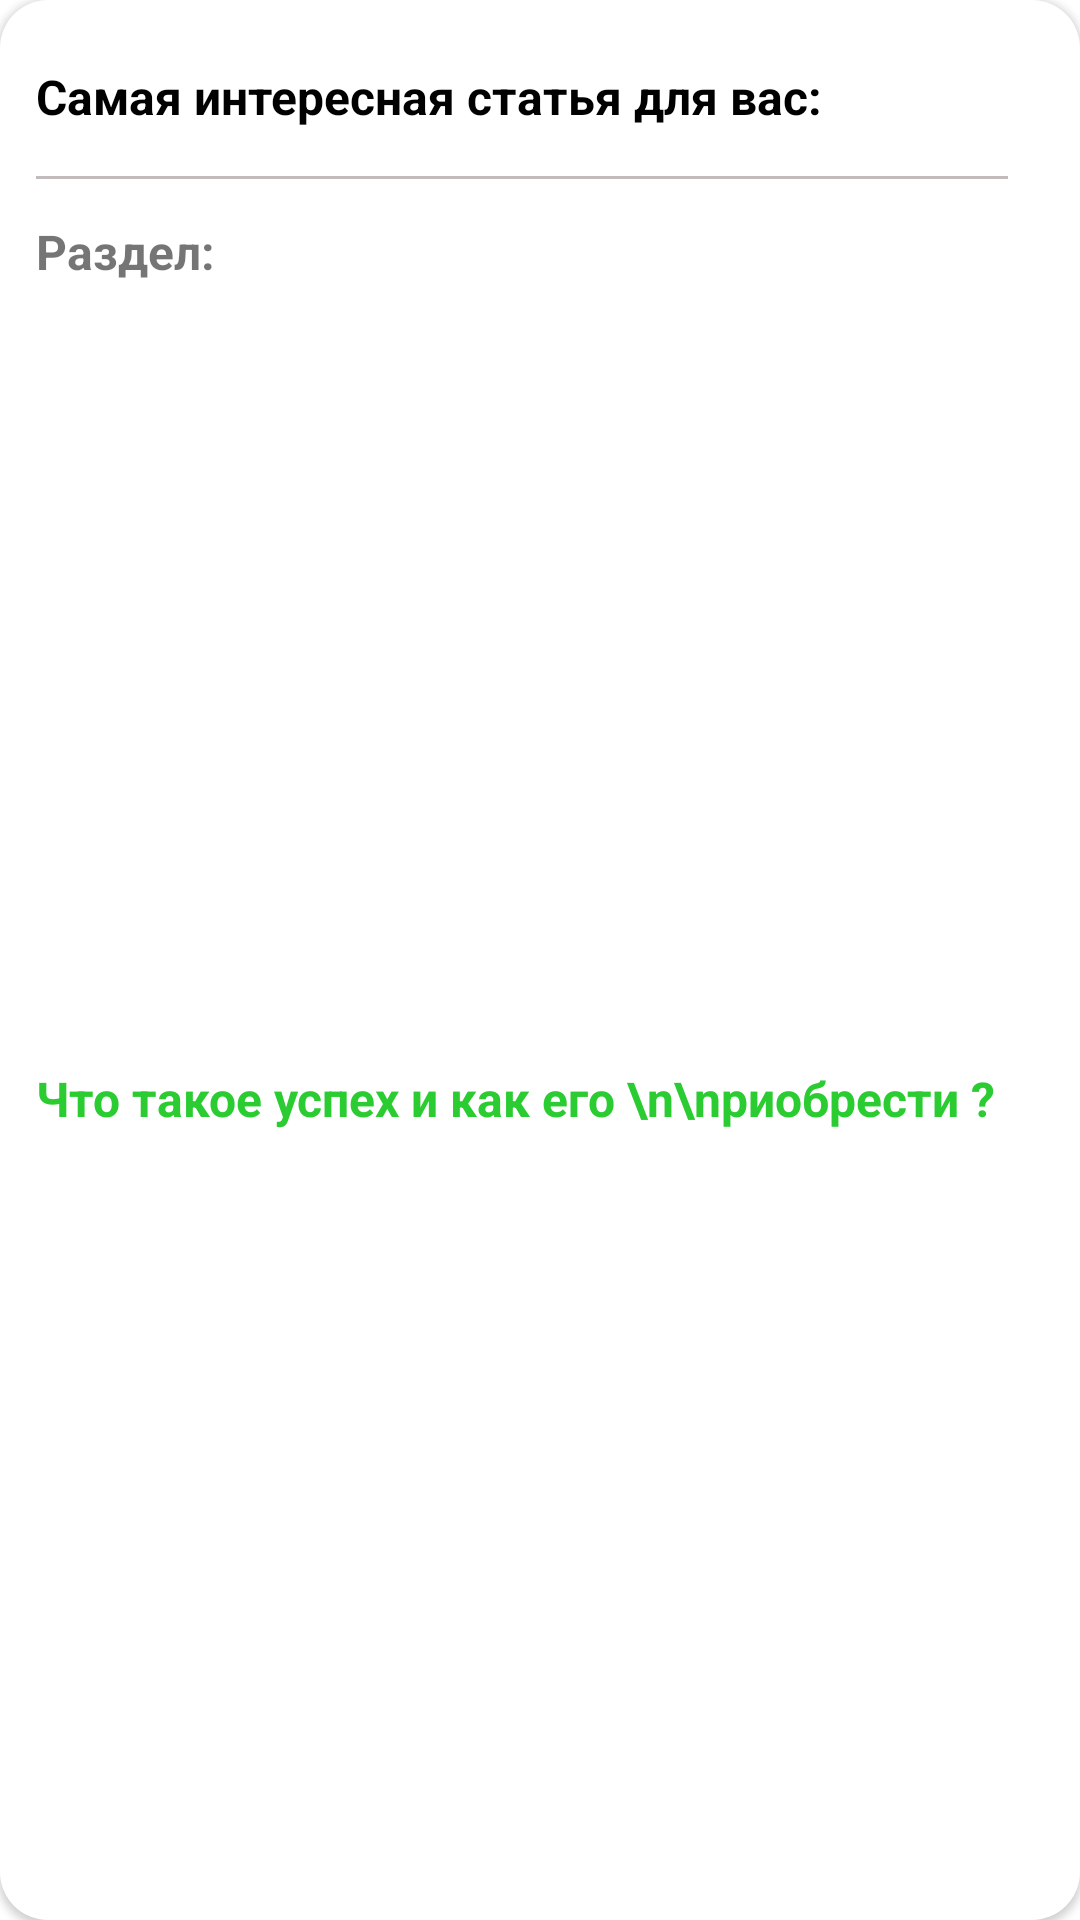

Android layout source for this screen:
<!-- AndroidManifest.xml: application theme Theme.Happiness -->
<!-- res/layout/statistic_item.xml -->
<?xml version="1.0" encoding="utf-8"?>
<androidx.constraintlayout.widget.ConstraintLayout xmlns:android="http://schemas.android.com/apk/res/android"
    xmlns:app="http://schemas.android.com/apk/res-auto"
    android:id="@+id/container"
    android:layout_width="match_parent"
    android:layout_height="wrap_content"
    android:layout_margin="10dp"
    android:background="@drawable/clear_item"
    android:clickable="true"
    android:elevation="1.5dp"
    android:focusable="true">


    <ImageView
        android:layout_width="wrap_content"
        android:layout_height="wrap_content"
        android:layout_margin="8dp"
        android:src="@drawable/ic_baseline_balance_24"
        app:layout_constraintEnd_toEndOf="parent"
        app:layout_constraintTop_toTopOf="parent"
        app:tint="@color/to_right_color" />

    <TextView
        android:id="@+id/statisticTitle"
        android:layout_width="0dp"
        android:layout_height="wrap_content"
        android:layout_margin="12dp"
        android:ellipsize="end"
        android:gravity="center|start"
        android:lines="2"
        android:maxLines="2"
        android:text="Самая интересная статья для вас:"
        android:textColor="@color/to_right_color"
        android:textSize="16sp"
        android:textStyle="bold"
        app:layout_constraintStart_toStartOf="parent"
        app:layout_constraintTop_toTopOf="parent"
        app:layout_constraintVertical_bias="0.508"
        app:layout_constraintWidth_percent="0.8" />

    <TextView
        android:id="@+id/textView2"
        android:layout_width="0dp"
        android:layout_height="1dp"
        android:layout_marginTop="6dp"
        android:background="@color/defColor"
        app:layout_constraintStart_toStartOf="@+id/statisticTitle"
        app:layout_constraintTop_toBottomOf="@+id/statisticTitle"
        app:layout_constraintWidth_percent="0.9" />

    <TextView
        android:id="@+id/statisticChapter"
        android:layout_width="0dp"
        android:layout_height="wrap_content"
        android:layout_marginTop="4dp"
        android:ellipsize="end"
        android:gravity="center|start"
        android:lines="2"
        android:maxLines="2"
        android:text="Раздел: "
        android:textSize="16sp"
        android:textStyle="bold"
        app:layout_constraintStart_toStartOf="@+id/textView2"
        app:layout_constraintTop_toBottomOf="@+id/textView2"
        app:layout_constraintWidth_percent="0.9" />

    <TextView
        android:id="@+id/statisticInfo"
        android:layout_width="0dp"
        android:layout_height="wrap_content"
        android:ellipsize="end"
        android:layout_marginBottom="12dp"
        android:gravity="center|start"
        android:text="Что такое успех и как его \n\nриобрести ?"
        android:textColor="@color/green"
        android:textSize="16sp"
        android:textStyle="bold"
        app:layout_constraintBottom_toBottomOf="parent"
        app:layout_constraintStart_toStartOf="@+id/statisticChapter"
        app:layout_constraintTop_toBottomOf="@+id/statisticChapter"
        app:layout_constraintWidth_percent="0.9" />

</androidx.constraintlayout.widget.ConstraintLayout>
<!-- resources referenced by this layout -->
<resources>
  <color name="defColor">#C1BBBB</color>
  <color name="green">#2BCC31</color>
  <color name="to_right_color">#000000</color>
  <!-- drawable clear_item (drawable) -->
  <?xml version="1.0" encoding="utf-8"?>
  <selector xmlns:android="http://schemas.android.com/apk/res/android">
      <item android:state_pressed="false">
          <shape android:shape="rectangle">
              <corners android:radius="16dp" />
              <solid android:color="@color/light_black" />
          </shape>
      </item>
  
  
      <item android:state_pressed="true">
          <shape android:shape="rectangle">
              <corners android:radius="16dp" />
              <solid android:color="@color/clickColor" />
          </shape>
      </item>
  
  
      <item android:state_enabled="true">
          <shape android:shape="rectangle">
              <corners android:radius="16dp" />
              <solid android:color="@color/light_black" />
          </shape>
      </item>
  
  
  </selector>
  <style name="Theme.Happiness" parent="Theme.MaterialComponents.DayNight.DarkActionBar">
          
          <item name="colorPrimary">@color/purple_500</item>
          <item name="colorPrimaryVariant">@color/myWhite</item>
          <item name="colorOnPrimary">@color/white</item>
          
          <item name="colorSecondary">@color/teal_200</item>
          <item name="colorSecondaryVariant">@color/teal_700</item>
          <item name="colorOnSecondary">@color/black</item>
          
  
          <item name="android:statusBarColor" tools:targetApi="l">@color/myWhite</item>
          <item name="android:windowLightStatusBar" tools:ignore="NewApi">true</item>
  
      </style>
  <color name="light_black">#FFFFFFFF</color>
  <color name="clickColor">#F1EDED</color>
  <color name="purple_500">#FF6200EE</color>
  <color name="myWhite">#FFFFFFFF</color>
  <color name="white">#FFFFFFFF</color>
  <color name="teal_200">#FF03DAC5</color>
  <color name="teal_700">#FF018786</color>
  <color name="black">#FF000000</color>
</resources>
